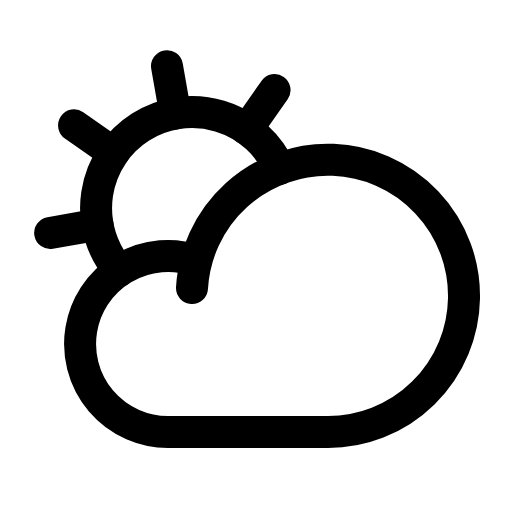
t = 0.00 s
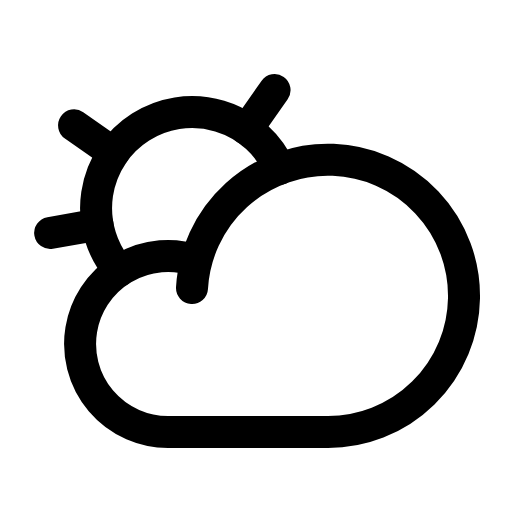
t = 1.50 s
t = 1.88 s: frame unchanged from t = 0.00 s, image omitted
t = 2.25 s: frame unchanged from t = 0.00 s, image omitted
t = 2.63 s: frame unchanged from t = 0.00 s, image omitted

The animated SVG that drew these frames (rendered in a browser with its animation timeline set to each time). Animation: 1 CSS @keyframes rule; one cycle of 3.00 s, repeats indefinitely.

<svg xmlns="http://www.w3.org/2000/svg" viewBox="0 0 256 256">
  <style>
    .draw-line {
      stroke-dasharray: 2000;
      stroke-dashoffset: 0;
    }
    svg:hover .draw-line {
      animation: phosphor-draw-in 1.5s ease-in-out infinite alternate;
    }
    @keyframes phosphor-draw-in {
      0%   { stroke-dashoffset: 0; }
      100% { stroke-dashoffset: 2000; }
    }
  </style><rect width="256" height="256" fill="none"/><line x1="87.66" y1="56.73" x2="83.5" y2="33.09" fill="none" stroke="currentColor" stroke-linecap="round" stroke-linejoin="round" stroke-width="16" class="draw-line" pathLength="1" style="animation-delay: 0s"/><line x1="56.69" y1="76.46" x2="37.03" y2="62.69" fill="none" stroke="currentColor" stroke-linecap="round" stroke-linejoin="round" stroke-width="16" class="draw-line" pathLength="1" style="animation-delay: 0.3s"/><line x1="48.73" y1="112.31" x2="25.09" y2="116.48" fill="none" stroke="currentColor" stroke-linecap="round" stroke-linejoin="round" stroke-width="16" class="draw-line" pathLength="1" style="animation-delay: 0.6s"/><line x1="123.52" y1="64.69" x2="137.28" y2="45.03" fill="none" stroke="currentColor" stroke-linecap="round" stroke-linejoin="round" stroke-width="16" class="draw-line" pathLength="1" style="animation-delay: 0.9s"/><path d="M96,144a68.06,68.06,0,1,1,68,72H84a44,44,0,1,1,14.2-85.66" fill="none" stroke="currentColor" stroke-linecap="round" stroke-linejoin="round" stroke-width="16" class="draw-line" pathLength="1" style="animation-delay: 1.2s"/><path d="M59.65,135.35a48,48,0,1,1,80.19-50.94" fill="none" stroke="currentColor" stroke-linecap="round" stroke-linejoin="round" stroke-width="16" class="draw-line" pathLength="1" style="animation-delay: 1.5s"/></svg>
